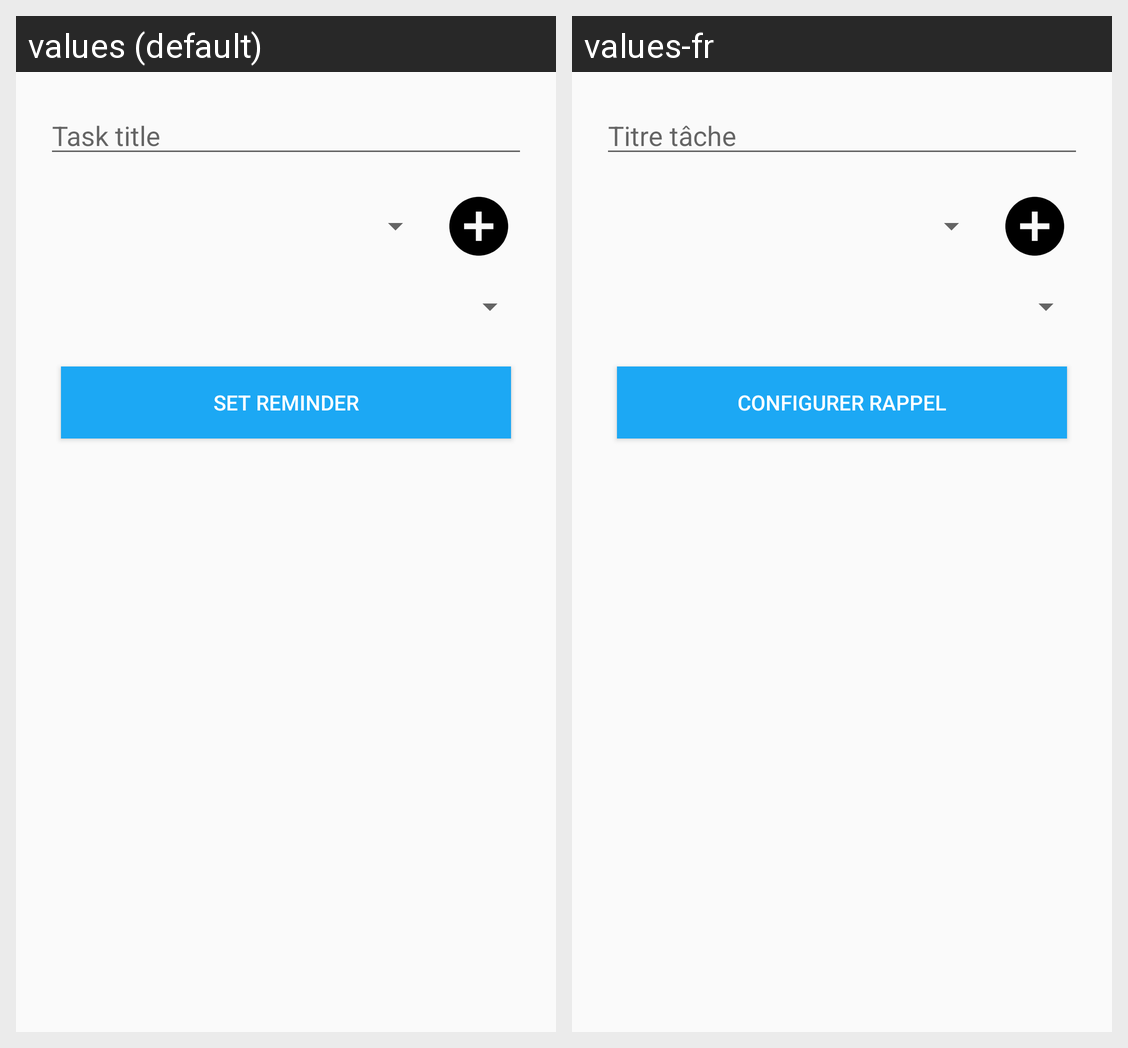

Locale-by-locale string values for the Android screen shown in this grid:
Android screen res/layout/new_task.xml rendered under 2 locales, left to right: values (default), values-fr. Device: Nexus 5 (rendered at 1080×1920; each locale shown at half size, 540×960, under a caption strip naming it); theme AppTheme.
Strings drawn on this screen, with the default value and each locale's value (text and hints the layout hard-codes, and strings that could not be matched under every locale, appear in the picture but are not listed):

task_title_hint
  values: Task title
  values-fr: Titre tâche

set_reminder
  values: Set Reminder
  values-fr: Configurer Rappel
